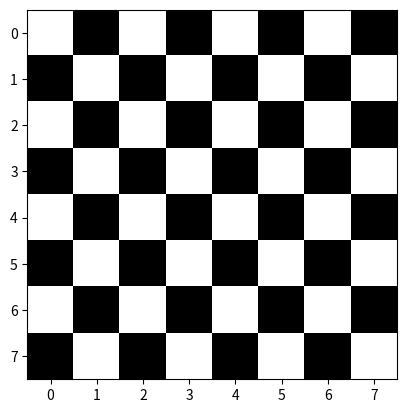

Write the Python code that produced this figure.
import numpy as np
import matplotlib.pyplot as plt


def chessboard():
    chessboard = np.zeros((8, 8))
    chessboard[1::2, 0::2] = 1
    chessboard[0::2, 1::2] = 1
    return chessboard

chessboard = chessboard()
plt.imshow(chessboard, cmap='binary')
plt.show()
